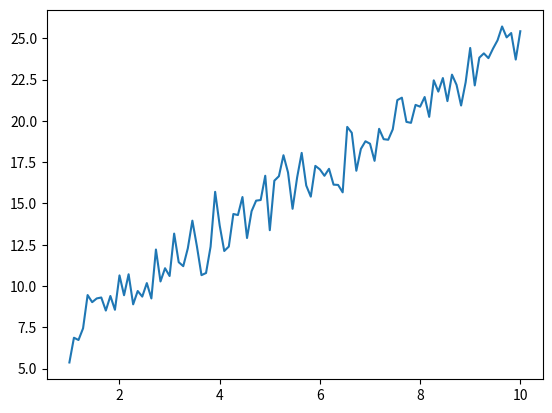

Reproduce this figure in Python.
import numpy as np
import pandas as pd
import matplotlib.pyplot as plt


x=np.linspace(1,10,100)
y= 2*x +2 + 3 + np.random.randn(100)


dic={'x':x,'y':y}
df=pd.DataFrame(dic)


plt.plot(x,y)